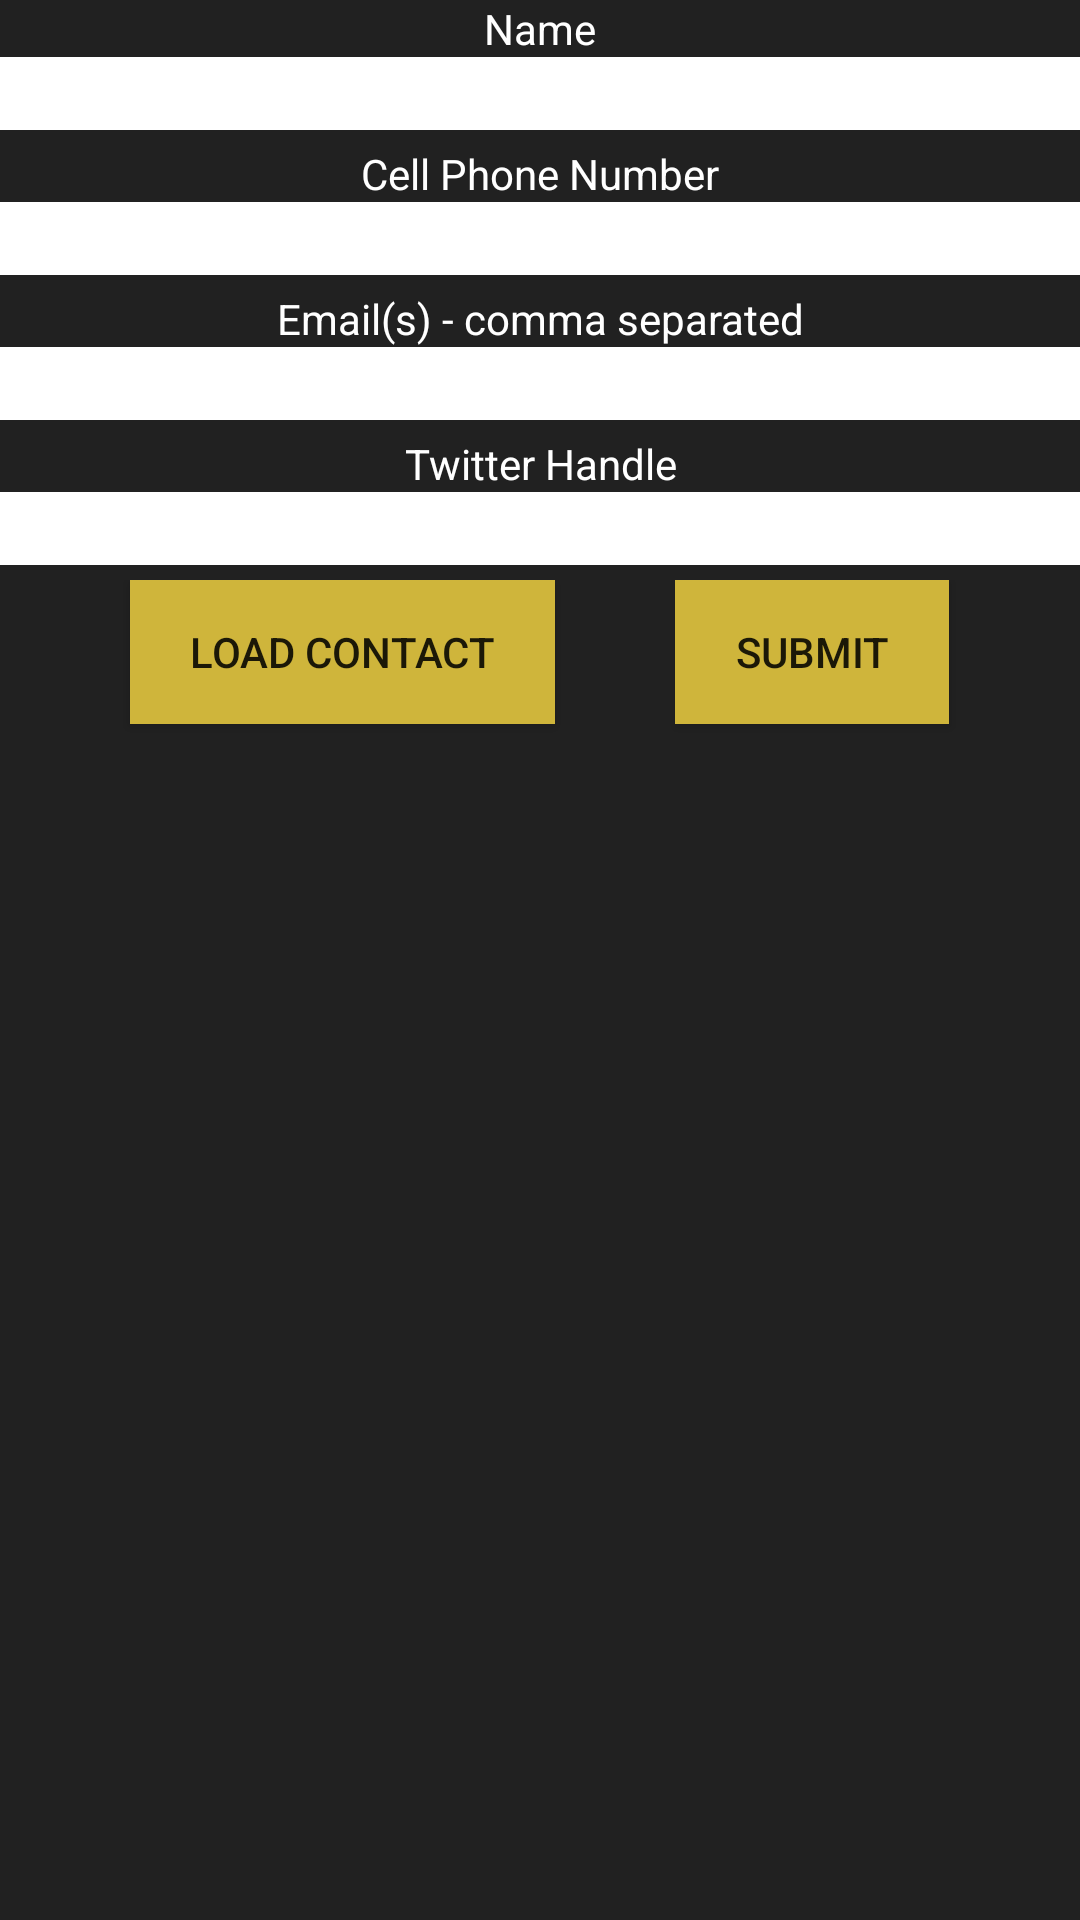

Here is an Android app screen rendered from its layout file. Give the layout XML and the strings, colors and styles it references.
<!-- AndroidManifest.xml: application theme AppTheme -->
<!-- res/layout/fragment_create_contact.xml -->
<LinearLayout xmlns:android="http://schemas.android.com/apk/res/android"
    xmlns:tools="http://schemas.android.com/tools"
    android:layout_width="match_parent"
    android:layout_height="match_parent"
    android:orientation="vertical"
    android:gravity="center_horizontal"
    android:background="@color/dark_gray"
    tools:context="edu.purdue.cs.woof.CreateContactFragment" >
    
    <TextView
        android:id="@+id/name_textview"
        android:layout_width="wrap_content"
        android:layout_height="wrap_content"
        android:gravity="center_horizontal"
        android:text="@string/name_label"
        android:textColor="@color/white" />

    <EditText
        android:id="@+id/name_edittext"
        android:layout_width="fill_parent"
        android:layout_height="wrap_content"
        android:background="@color/white"
		android:layout_marginBottom="5dp"
		android:gravity="center"
        android:inputType="textPersonName" >
    </EditText>
    
    <TextView
        android:id="@+id/sms_number_textview"
        android:layout_width="wrap_content"
        android:layout_height="wrap_content"
        android:gravity="center_horizontal"
        android:text="@string/sms_number_label"
        android:textColor="@color/white" />

    <EditText
        android:id="@+id/sms_number_edittext"
        android:layout_width="fill_parent"
        android:layout_height="wrap_content"
        android:background="@color/white"
		android:layout_marginBottom="5dp"
		android:gravity="center"
        android:inputType="phone" >
    </EditText>
    
    <TextView
        android:id="@+id/email_textview"
        android:layout_width="wrap_content"
        android:layout_height="wrap_content"
        android:gravity="center_horizontal"
        android:text="@string/email_label"
        android:textColor="@color/white" />

    <EditText
        android:id="@+id/email_edittext"
        android:layout_width="fill_parent"
        android:layout_height="wrap_content"
        android:background="@color/white"
		android:layout_marginBottom="5dp"
		android:gravity="center"
        android:inputType="textEmailAddress" >
    </EditText>
    
    <TextView
        android:id="@+id/twitter_handle_textview"
        android:layout_width="wrap_content"
        android:layout_height="wrap_content"
        android:gravity="center_horizontal"
        android:text="@string/twitter_handle_label"
        android:textColor="@color/white" />

    <EditText
        android:id="@+id/twitter_handle_edittext"
        android:layout_width="fill_parent"
        android:layout_height="wrap_content"
        android:background="@color/white"
		android:layout_marginBottom="5dp"
		android:gravity="center"
        android:inputType="textEmailAddress" >
    </EditText>
    
    
    
    <LinearLayout
    android:layout_width="match_parent"
    android:layout_height="match_parent"
    android:orientation="horizontal"
    android:gravity="center_horizontal"
    android:background="@color/dark_gray" >
    
        <Button
	        android:id="@+id/load_contact_button"
	        android:layout_width="wrap_content"
	        android:layout_height="wrap_content"
	        android:background="@color/pokemon_gold"
	        android:paddingStart="20dp"
	        android:paddingEnd="20dp"
	        android:layout_marginStart="20dp"
	        android:layout_marginEnd="20dp"
	        android:text="@string/load_contact_string" />
        
        <Button
	        android:id="@+id/submit_contact_button"
	        android:layout_width="wrap_content"
	        android:layout_height="wrap_content"
	        android:background="@color/pokemon_gold"
	        android:paddingStart="20dp"
	        android:paddingEnd="20dp"
	        android:layout_marginStart="20dp"
	        android:layout_marginEnd="20dp"
	        android:text="@string/submit_string" />
    </LinearLayout>    
</LinearLayout>
<!-- resources referenced by this layout -->
<resources>
  <color name="dark_gray">#212121</color>
  <color name="pokemon_gold">#cfb53b</color>
  <color name="white">#FFFFFF</color>
  <string name="email_label">Email(s) - comma separated</string>
  <string name="load_contact_string">Load Contact</string>
  <string name="name_label">Name</string>
  <string name="reddit_username_label">Reddit Username</string>
  <string name="sms_number_label">Cell Phone Number</string>
  <string name="submit_string">Submit</string>
  <string name="twitter_handle_label">Twitter Handle</string>
  <style name="AppTheme" parent="AppBaseTheme">
          
      </style>
  <style name="AppBaseTheme" parent="Theme.AppCompat.Light">
          
      </style>
</resources>
